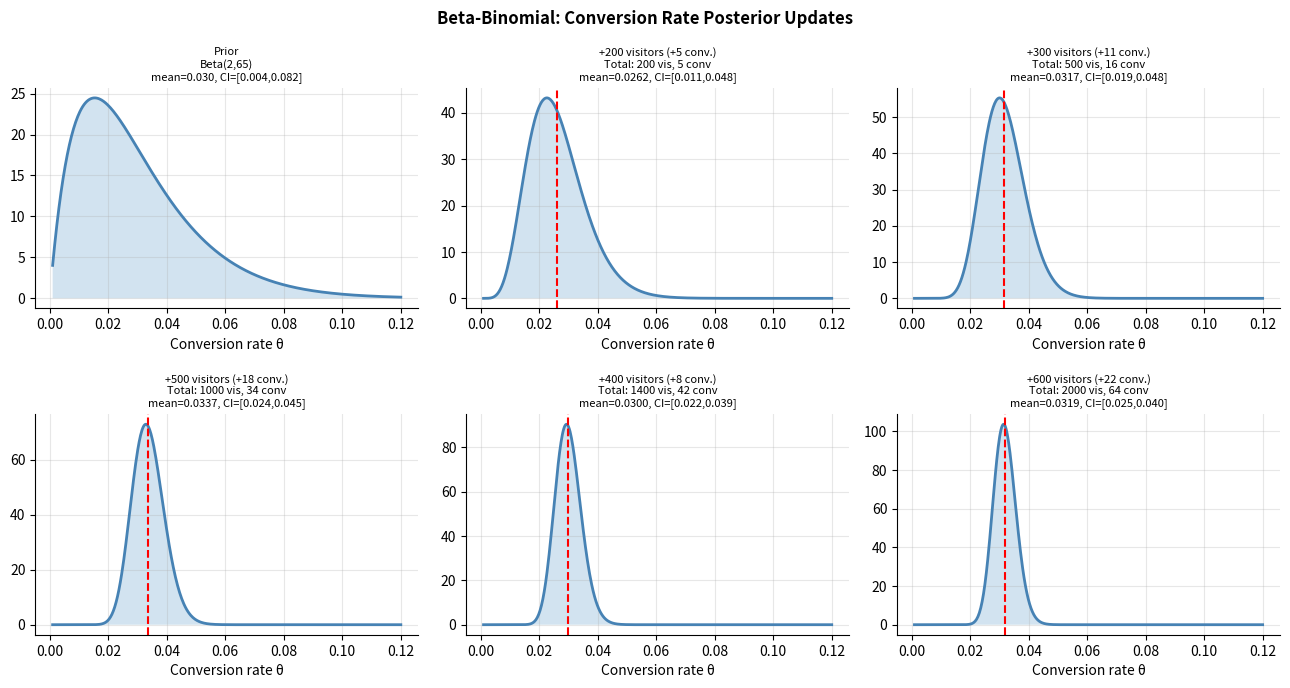
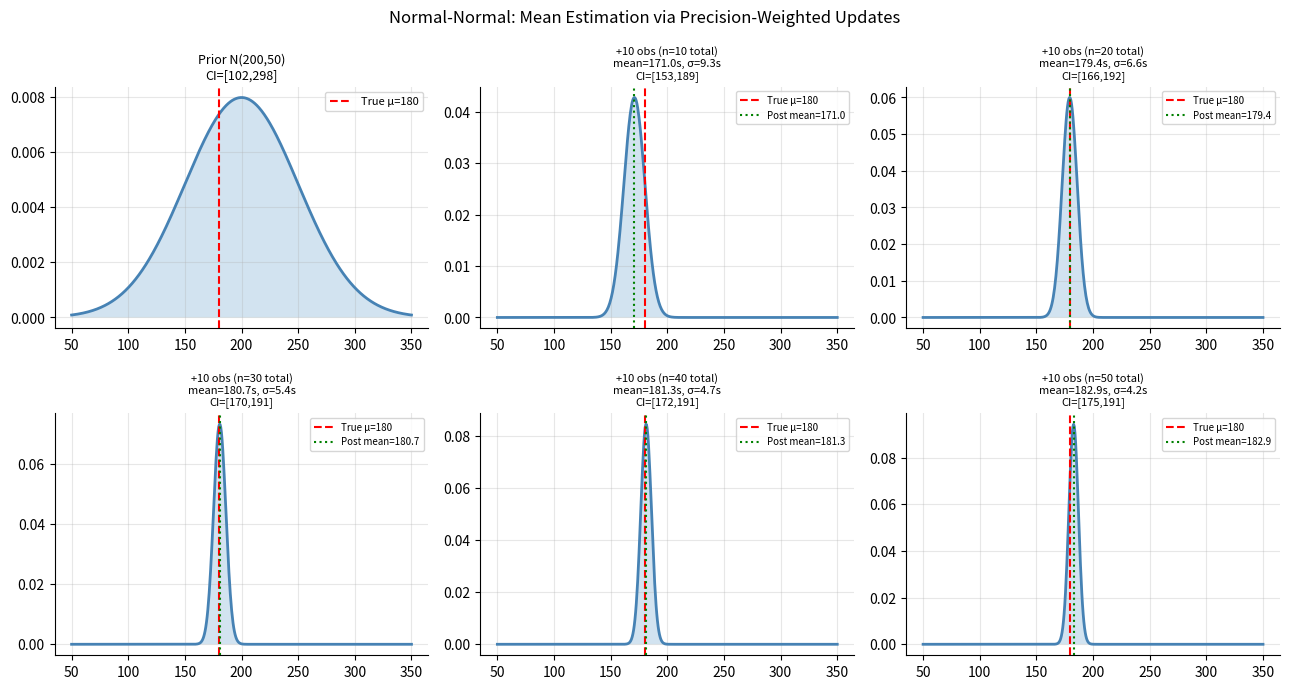
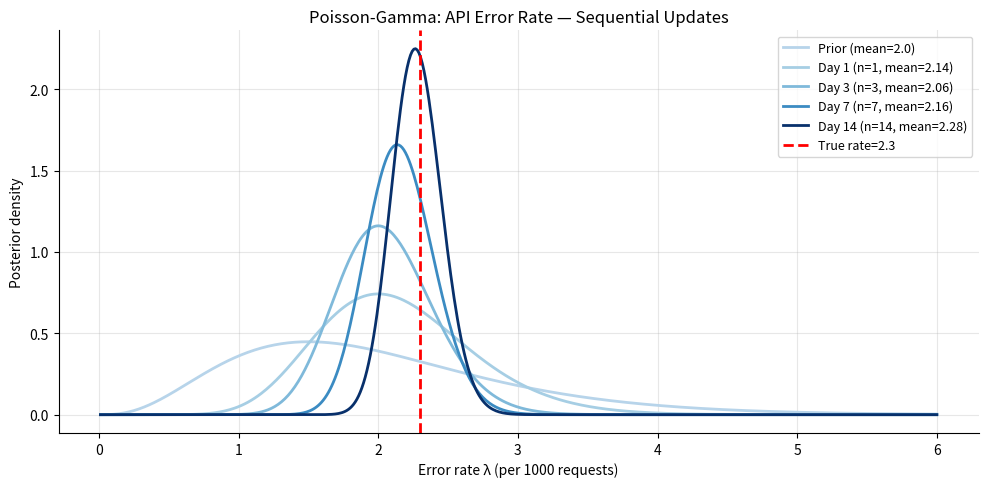
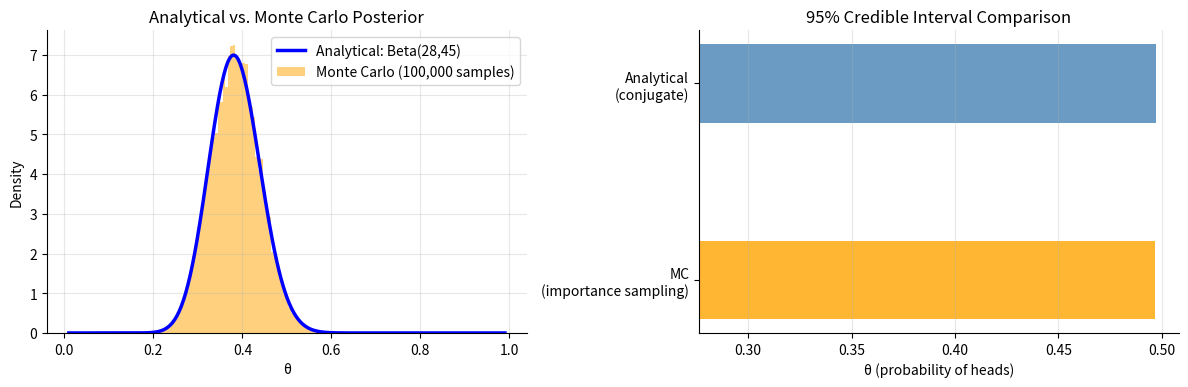
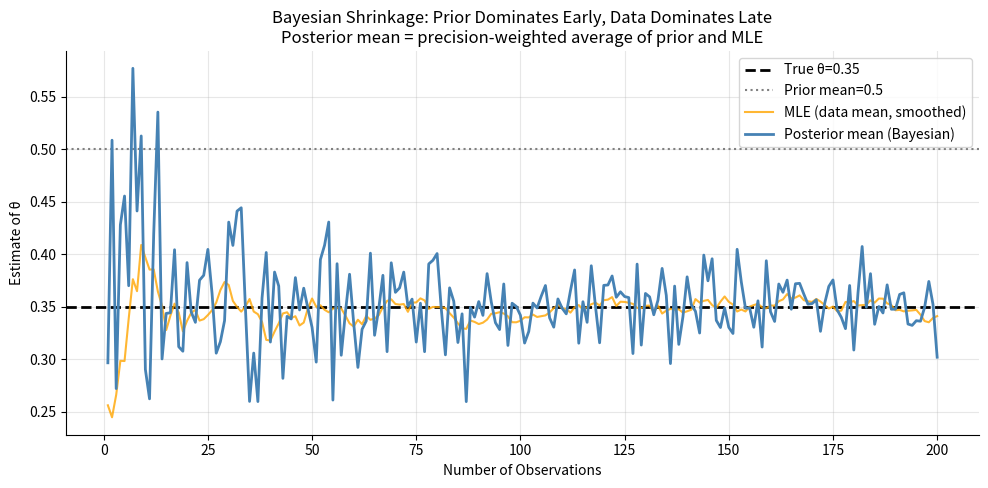

Recreate these plots in Python, in order.
%pip install numpy scipy matplotlib --quiet

import numpy as np
import matplotlib.pyplot as plt
from scipy import stats
from dataclasses import dataclass

rng = np.random.default_rng(42)
plt.rcParams['figure.dpi'] = 110
plt.rcParams['axes.spines.top'] = False
plt.rcParams['axes.spines.right'] = False
print('Ready.')

@dataclass
class BetaBinomialPosterior:
    alpha: float
    beta: float

    @property
    def dist(self):
        return stats.beta(self.alpha, self.beta)

    @property
    def mean(self):
        return self.alpha / (self.alpha + self.beta)

    @property
    def mode(self):
        if self.alpha > 1 and self.beta > 1:
            return (self.alpha - 1) / (self.alpha + self.beta - 2)
        return None

    def credible_interval(self, level=0.95):
        q = (1 - level) / 2
        return self.dist.ppf(q), self.dist.ppf(1 - q)

    def update(self, n_successes: int, n_trials: int) -> 'BetaBinomialPosterior':
        """Conjugate update: returns new posterior after observing data."""
        return BetaBinomialPosterior(
            alpha=self.alpha + n_successes,
            beta=self.beta + (n_trials - n_successes)
        )

    def prob_greater_than(self, threshold: float) -> float:
        """P(θ > threshold) — useful for decision making."""
        return 1 - self.dist.cdf(threshold)

    def prob_a_better_than_b(self, other: 'BetaBinomialPosterior', n_samples=50_000) -> float:
        """P(θ_a > θ_b) via Monte Carlo from two independent posteriors."""
        samples_a = self.dist.rvs(n_samples)
        samples_b = other.dist.rvs(n_samples)
        return (samples_a > samples_b).mean()


# Scenario: estimating e-commerce conversion rate
# Industry average is ~3%, we encode this weakly
prior = BetaBinomialPosterior(alpha=2, beta=65)  # prior mean ≈ 3%

# Observe data in batches (visitors arriving over time)
batches = [(200, 5), (300, 11), (500, 18), (400, 8), (600, 22)]

theta_grid = np.linspace(0.001, 0.12, 500)
fig, axes = plt.subplots(2, 3, figsize=(13, 7))

# Prior
ax = axes[0, 0]
ax.plot(theta_grid, prior.dist.pdf(theta_grid), 'steelblue', lw=2)
ax.fill_between(theta_grid, prior.dist.pdf(theta_grid), alpha=0.2)
ci = prior.credible_interval()
ax.set_title(f'Prior\nBeta({prior.alpha:.0f},{prior.beta:.0f})\nmean={prior.mean:.3f}, '
             f'CI=[{ci[0]:.3f},{ci[1]:.3f}]', fontsize=8)
ax.set_xlabel('Conversion rate θ')
ax.grid(True, alpha=0.3)

posterior = prior
total_visitors, total_conversions = 0, 0

for i, (visitors, conversions) in enumerate(batches):
    posterior = posterior.update(conversions, visitors)
    total_visitors += visitors
    total_conversions += conversions
    ax = axes[(i + 1) // 3, (i + 1) % 3]
    ax.plot(theta_grid, posterior.dist.pdf(theta_grid), 'steelblue', lw=2)
    ax.fill_between(theta_grid, posterior.dist.pdf(theta_grid), alpha=0.2)
    ci = posterior.credible_interval()
    ax.axvline(posterior.mean, color='red', linestyle='--', lw=1.5)
    ax.set_title(
        f'+{visitors} visitors (+{conversions} conv.)\n'
        f'Total: {total_visitors} vis, {total_conversions} conv\n'
        f'mean={posterior.mean:.4f}, CI=[{ci[0]:.3f},{ci[1]:.3f}]',
        fontsize=8
    )
    ax.set_xlabel('Conversion rate θ')
    ax.grid(True, alpha=0.3)

plt.suptitle('Beta-Binomial: Conversion Rate Posterior Updates', fontsize=12, fontweight='bold')
plt.tight_layout()
plt.show()

print(f'Final posterior: Beta({posterior.alpha:.0f}, {posterior.beta:.0f})')
print(f'Posterior mean: {posterior.mean:.4f} ({posterior.mean*100:.2f}%)')
print(f'95% credible interval: {[f"{x:.4f}" for x in posterior.credible_interval()]}')
print(f'P(θ > 3%): {posterior.prob_greater_than(0.03):.4f}')
print(f'P(θ > 4%): {posterior.prob_greater_than(0.04):.4f}')

@dataclass
class NormalNormalPosterior:
    """
    Normal-Normal conjugate model.
    Estimates unknown mean μ given known observation noise σ_obs.

    Posterior update (precision-weighted):
      precision = 1/variance
      posterior_precision = prior_precision + n/σ_obs²
      posterior_mean = (prior_precision * μ₀ + (n/σ_obs²) * x̄) / posterior_precision
    """
    mu: float        # prior/posterior mean
    sigma: float     # prior/posterior std
    sigma_obs: float # observation noise (assumed known)

    @property
    def precision(self):
        return 1 / self.sigma**2

    @property
    def dist(self):
        return stats.norm(self.mu, self.sigma)

    def credible_interval(self, level=0.95):
        q = (1 - level) / 2
        return self.dist.ppf(q), self.dist.ppf(1 - q)

    def update(self, observations: np.ndarray) -> 'NormalNormalPosterior':
        """Conjugate update given new observations (assumed i.i.d. Normal)."""
        n = len(observations)
        x_bar = observations.mean()

        data_precision = n / self.sigma_obs**2
        posterior_precision = self.precision + data_precision
        posterior_sigma = 1 / np.sqrt(posterior_precision)
        posterior_mu = (
            self.precision * self.mu + data_precision * x_bar
        ) / posterior_precision

        return NormalNormalPosterior(posterior_mu, posterior_sigma, self.sigma_obs)


# Scenario: estimating mean checkout time for an e-commerce site
# We know observation noise is ~30 seconds (from historical data)
true_mu = 180  # true mean: 180 seconds
sigma_obs = 30  # observation noise: 30 seconds

prior = NormalNormalPosterior(mu=200, sigma=50, sigma_obs=sigma_obs)

# Simulate batches of observations
n_batches = 5
batch_size = 10
observations = rng.normal(true_mu, sigma_obs, n_batches * batch_size)

x_range = np.linspace(50, 350, 500)
fig, axes = plt.subplots(2, 3, figsize=(13, 7))

ax = axes[0, 0]
ax.plot(x_range, prior.dist.pdf(x_range), 'steelblue', lw=2)
ax.fill_between(x_range, prior.dist.pdf(x_range), alpha=0.2)
ax.axvline(true_mu, color='red', linestyle='--', lw=1.5, label=f'True μ={true_mu}')
ci = prior.credible_interval()
ax.set_title(f'Prior N({prior.mu},{prior.sigma})\nCI=[{ci[0]:.0f},{ci[1]:.0f}]', fontsize=9)
ax.legend(fontsize=8)
ax.grid(True, alpha=0.3)

posterior = prior
total_obs = 0

for i in range(n_batches):
    batch = observations[i*batch_size:(i+1)*batch_size]
    posterior = posterior.update(batch)
    total_obs += batch_size
    ax = axes[(i+1)//3, (i+1)%3]
    ax.plot(x_range, posterior.dist.pdf(x_range), 'steelblue', lw=2)
    ax.fill_between(x_range, posterior.dist.pdf(x_range), alpha=0.2)
    ax.axvline(true_mu, color='red', linestyle='--', lw=1.5, label=f'True μ={true_mu}')
    ax.axvline(posterior.mu, color='green', linestyle=':', lw=1.5,
               label=f'Post mean={posterior.mu:.1f}')
    ci = posterior.credible_interval()
    ax.set_title(
        f'+{batch_size} obs (n={total_obs} total)\n'
        f'mean={posterior.mu:.1f}s, σ={posterior.sigma:.1f}s\n'
        f'CI=[{ci[0]:.0f},{ci[1]:.0f}]',
        fontsize=8
    )
    ax.legend(fontsize=7)
    ax.grid(True, alpha=0.3)

plt.suptitle('Normal-Normal: Mean Estimation via Precision-Weighted Updates', fontsize=12)
plt.tight_layout()
plt.show()

print('Precision-weighted update mechanics:')
print(f'  Prior precision: {prior.precision:.5f}')
print(f'  Data precision per obs: {1/sigma_obs**2:.5f}')
print(f'  After {total_obs} obs: data contributes {total_obs/sigma_obs**2:.4f} total precision')
print(f'  → posterior dominated by data when n/σ_obs² >> prior precision')
print(f'  → posterior dominated by prior when n is small')

@dataclass
class PoissonGammaPosterior:
    """
    Poisson-Gamma conjugate model for estimating event rates.

    Prior: λ ~ Gamma(α, β)  (β = rate parameter, mean = α/β)
    Likelihood: counts ~ Poisson(λ * exposure)
    Posterior: λ ~ Gamma(α + total_events, β + total_exposure)

    Use cases:
    - Website errors per hour
    - Customer support tickets per day
    - Defects per unit manufactured
    """
    alpha: float  # shape
    beta: float   # rate (not scale!)

    @property
    def dist(self):
        return stats.gamma(self.alpha, scale=1/self.beta)

    @property
    def mean(self):
        return self.alpha / self.beta

    def credible_interval(self, level=0.95):
        q = (1 - level) / 2
        return self.dist.ppf(q), self.dist.ppf(1 - q)

    def update(self, total_events: int, total_exposure: float) -> 'PoissonGammaPosterior':
        """Conjugate update: add events to alpha, add exposure to beta."""
        return PoissonGammaPosterior(
            alpha=self.alpha + total_events,
            beta=self.beta + total_exposure
        )

    def predictive_mean(self, future_exposure: float) -> float:
        """Expected events in next `future_exposure` units."""
        return self.mean * future_exposure

    def predictive_interval(self, future_exposure: float, level=0.95):
        """Posterior predictive interval for future counts.
        Uses NegBin(alpha, beta/(beta+exposure)) — marginalizes out λ."""
        p = self.beta / (self.beta + future_exposure)
        nb = stats.nbinom(self.alpha, p)
        q = (1 - level) / 2
        return nb.ppf(q), nb.ppf(1 - q)


# Scenario: estimating API error rate (errors per 1000 requests)
true_rate = 2.3  # true errors per 1000 requests

# Prior: expect ~2 errors per 1000 requests based on historical data, moderate confidence
prior = PoissonGammaPosterior(alpha=4, beta=2)  # mean=2, some uncertainty

# Simulate daily observations over 2 weeks
# Each day: ~5000 requests, observe counts
daily_requests = 5  # in units of 1000
n_days = 14
daily_counts = rng.poisson(true_rate * daily_requests, n_days)

print(f'True error rate: {true_rate} per 1000 requests')
print(f'Daily observations (counts per {daily_requests}k requests):')
print(f'  {daily_counts}')
print(f'  Mean: {daily_counts.mean():.2f}, Expected: {true_rate * daily_requests:.2f}')

lambda_range = np.linspace(0.01, 6, 500)
fig, ax = plt.subplots(figsize=(10, 5))

posterior = prior
colors = plt.cm.Blues(np.linspace(0.3, 1.0, n_days + 1))

ax.plot(lambda_range, prior.dist.pdf(lambda_range), color=colors[0], lw=2,
        label=f'Prior (mean={prior.mean:.1f})')

for day, count in enumerate(daily_counts):
    posterior = posterior.update(count, daily_requests)
    if (day + 1) in [1, 3, 7, 14]:
        ax.plot(lambda_range, posterior.dist.pdf(lambda_range),
                color=colors[day + 1], lw=2,
                label=f'Day {day+1} (n={day+1}, mean={posterior.mean:.2f})')

ax.axvline(true_rate, color='red', linestyle='--', lw=2, label=f'True rate={true_rate}')
ax.set_xlabel('Error rate λ (per 1000 requests)')
ax.set_ylabel('Posterior density')
ax.set_title('Poisson-Gamma: API Error Rate — Sequential Updates')
ax.legend(fontsize=9)
ax.grid(True, alpha=0.3)
plt.tight_layout()
plt.show()

ci = posterior.credible_interval()
pred_ci = posterior.predictive_interval(future_exposure=5, level=0.95)
print(f'\nFinal posterior: Gamma({posterior.alpha:.0f}, {posterior.beta:.0f})')
print(f'Posterior mean: {posterior.mean:.3f} errors/1000 requests')
print(f'95% credible interval: [{ci[0]:.3f}, {ci[1]:.3f}]')
print(f'Predictive 95% CI for next day (5k requests): {pred_ci}')

# Show that Monte Carlo sampling from the posterior converges to the
# analytical conjugate result. This builds the bridge to MCMC in notebook 03.

def monte_carlo_posterior(n_samples_prior, prior_alpha, prior_beta, n_heads, n_trials,
                          n_mc_samples=100_000):
    """
    Approximate the Beta-Binomial posterior via Monte Carlo:
    1. Sample θ from the prior
    2. Compute P(data | θ) for each sample
    3. Resample weighted by likelihood (importance sampling)
    """
    # Prior samples
    theta_samples = stats.beta(prior_alpha, prior_beta).rvs(n_mc_samples)

    # Log likelihood under Binomial
    log_likelihood = (
        n_heads * np.log(theta_samples) +
        (n_trials - n_heads) * np.log(1 - theta_samples)
    )
    log_w = log_likelihood - log_likelihood.max()
    w = np.exp(log_w)
    w /= w.sum()

    # Resample from prior weighted by likelihood
    posterior_samples = rng.choice(theta_samples, size=n_mc_samples, p=w)
    return posterior_samples


# True posterior parameters
prior_a, prior_b = 3, 10
n_heads, n_trials = 25, 60
post_a = prior_a + n_heads
post_b = prior_b + (n_trials - n_heads)

analytical_dist = stats.beta(post_a, post_b)
mc_samples = monte_carlo_posterior(
    n_mc_samples := 100_000, prior_a, prior_b, n_heads, n_trials
)

theta_grid = np.linspace(0.01, 0.99, 400)

fig, axes = plt.subplots(1, 2, figsize=(12, 4))

axes[0].plot(theta_grid, analytical_dist.pdf(theta_grid), 'b-', lw=2.5,
             label=f'Analytical: Beta({post_a},{post_b})')
axes[0].hist(mc_samples, bins=80, density=True, alpha=0.5, color='orange',
             label=f'Monte Carlo ({n_mc_samples:,} samples)')
axes[0].set_xlabel('θ')
axes[0].set_ylabel('Density')
axes[0].set_title('Analytical vs. Monte Carlo Posterior')
axes[0].legend()
axes[0].grid(True, alpha=0.3)

# Credible intervals comparison
analytical_ci = analytical_dist.ppf([0.025, 0.975])
mc_ci = np.percentile(mc_samples, [2.5, 97.5])

axes[1].barh(['MC\n(importance sampling)', 'Analytical\n(conjugate)'],
             [mc_ci[1] - mc_ci[0], analytical_ci[1] - analytical_ci[0]],
             left=[mc_ci[0], analytical_ci[0]],
             height=0.4, color=['orange', 'steelblue'], alpha=0.8)
axes[1].set_xlabel('θ (probability of heads)')
axes[1].set_title('95% Credible Interval Comparison')
axes[1].grid(True, alpha=0.3, axis='x')

print(f'Analytical 95% CI: [{analytical_ci[0]:.4f}, {analytical_ci[1]:.4f}]')
print(f'MC 95% CI:         [{mc_ci[0]:.4f}, {mc_ci[1]:.4f}]')
print(f'Analytical mean: {analytical_dist.mean():.4f}')
print(f'MC mean:         {mc_samples.mean():.4f}')

plt.tight_layout()
plt.show()

print('\nKey insight: importance sampling approximates conjugate results.')
print('But it breaks down in high dimensions — that is exactly why we need MCMC (notebook 03).')

# Bayesian shrinkage: the posterior mean is a weighted average of prior and data
# This is mathematically equivalent to regularization in the frequentist world.
# Normal-Normal with N(0,τ²) prior on μ gives:
# posterior mean = x_bar * (n/σ²) / (n/σ² + 1/τ²)
# This is the Ridge regression estimator when applied to regression coefficients!

true_theta = 0.35
sigma_obs = 0.3  # observation noise
prior_mean = 0.5  # prior mean
prior_sigma = 0.2  # prior uncertainty

sample_sizes = np.arange(1, 201)
posterior_means = []
mle_means = []

for n in sample_sizes:
    obs = rng.normal(true_theta, sigma_obs, n)
    prior = NormalNormalPosterior(prior_mean, prior_sigma, sigma_obs)
    posterior = prior.update(obs)
    posterior_means.append(posterior.mu)
    mle_means.append(obs.mean())

# Smooth for display
from scipy.ndimage import uniform_filter1d
smooth_mle = uniform_filter1d(mle_means, size=10)

fig, ax = plt.subplots(figsize=(10, 5))
ax.axhline(true_theta, color='black', lw=2, linestyle='--', label=f'True θ={true_theta}')
ax.axhline(prior_mean, color='gray', lw=1.5, linestyle=':', label=f'Prior mean={prior_mean}')
ax.plot(sample_sizes, smooth_mle, 'orange', lw=1.5, alpha=0.8, label='MLE (data mean, smoothed)')
ax.plot(sample_sizes, posterior_means, 'steelblue', lw=2, label='Posterior mean (Bayesian)')
ax.set_xlabel('Number of Observations')
ax.set_ylabel('Estimate of θ')
ax.set_title('Bayesian Shrinkage: Prior Dominates Early, Data Dominates Late\n'
             'Posterior mean = precision-weighted average of prior and MLE')
ax.legend()
ax.grid(True, alpha=0.3)
plt.tight_layout()
plt.show()

# Analytical shrinkage formula
print('Shrinkage formula (Normal-Normal):')
print('  posterior_mean = λ * x̄ + (1-λ) * μ₀')
print('  where λ = (n/σ_obs²) / (n/σ_obs² + 1/σ₀²)')
for n in [1, 5, 20, 100]:
    data_prec = n / sigma_obs**2
    prior_prec = 1 / prior_sigma**2
    lam = data_prec / (data_prec + prior_prec)
    print(f'  n={n:3d}: λ={lam:.3f} → {lam*100:.1f}% data, {(1-lam)*100:.1f}% prior')
